Dataset: PlantVillage (GitHub, sss41097/PlantVillage). Classes: Potato___Early_blight, Potato___Late_blight, Potato___healthy, Rice__Bacterial leaf blight, Rice__Brown spot, Rice__Leaf smut, Tomato__Late_Blight, Tomato___Bacterial_spot, Tomato___Early_blight, Tomato___Late_blight, Tomato___Leaf_Mold, Tomato___Septoria_leaf_spot, Tomato___Spider_mites Two-spotted_spider_mite, Tomato___Target_Spot, Tomato___Tomato_mosaic_virus, Tomato___healthy.

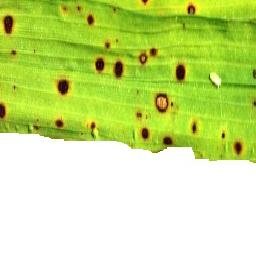
Label: Rice__Brown spot

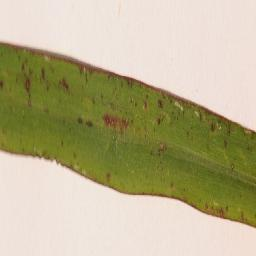
Label: Rice__Leaf smut

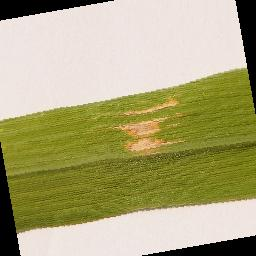
Label: Rice__Bacterial leaf blight

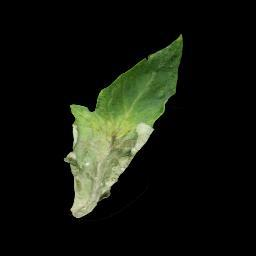
Label: Tomato__Late_Blight

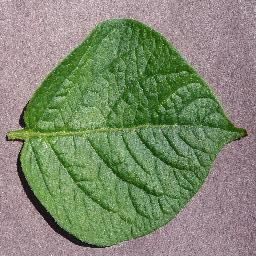
Label: Potato___healthy

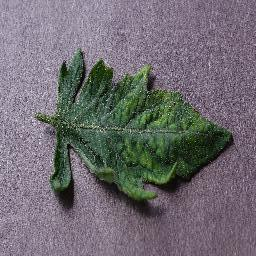
Label: Tomato___Tomato_mosaic_virus
